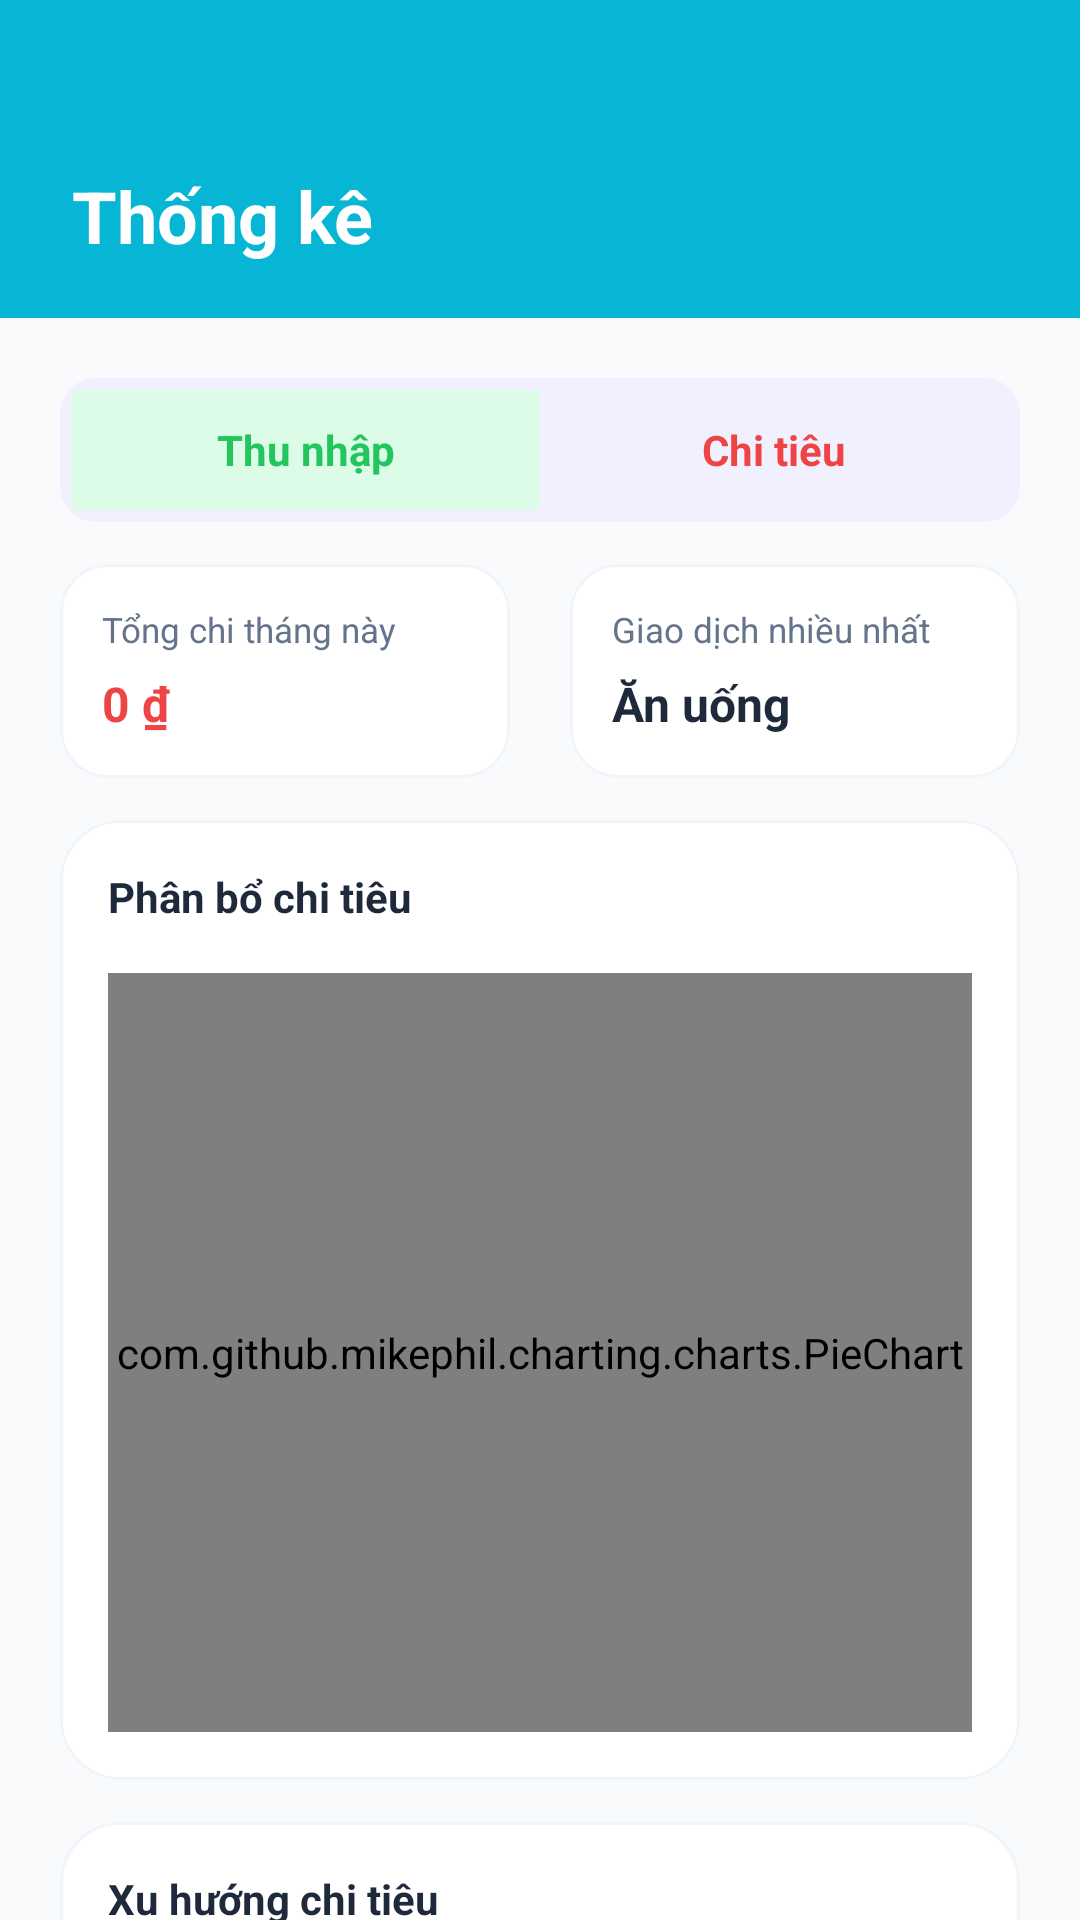

Produce the Android XML layout that renders to this screen, including the resource entries it uses.
<!-- AndroidManifest.xml: application theme Theme.Quanlychitieu -->
<!-- res/layout/fragment_statistical.xml -->
<?xml version="1.0" encoding="utf-8"?>
<FrameLayout xmlns:android="http://schemas.android.com/apk/res/android"
    xmlns:app="http://schemas.android.com/apk/res-auto"
    xmlns:tools="http://schemas.android.com/tools"
    android:layout_width="match_parent"
    android:layout_height="match_parent"
    android:background="@color/background_app"
    tools:context=".statisticalFragment">

    <androidx.core.widget.NestedScrollView
        android:layout_width="match_parent"
        android:layout_height="match_parent"
        android:overScrollMode="never">

        <LinearLayout
            android:layout_width="match_parent"
            android:layout_height="wrap_content"
            android:orientation="vertical">

            
            <LinearLayout
                android:layout_width="match_parent"
                android:layout_height="wrap_content"
                android:orientation="horizontal"
                android:gravity="center_vertical"
                android:paddingStart="24dp"
                android:paddingEnd="20dp"
                android:paddingTop="52dp"
                android:paddingBottom="14dp"
                android:background="@color/cyan">

                <TextView
                    android:layout_width="0dp"
                    android:layout_height="wrap_content"
                    android:layout_weight="1"
                    android:text="Thống kê"
                    android:textSize="24sp"
                    android:textStyle="bold"
                    android:textColor="@color/white" />

                <ImageView
                    android:layout_width="40dp"
                    android:layout_height="40dp"
                    android:src="@drawable/outline_manage_search_24"
                    android:padding="8dp"
                    android:background="@drawable/bg_circle_white"
                    app:tint="@color/white" />
            </LinearLayout>

            
            <LinearLayout
                android:layout_width="match_parent"
                android:layout_height="48dp"
                android:orientation="horizontal"
                android:background="@drawable/bg_segment_container"
                android:layout_marginStart="20dp"
                android:layout_marginEnd="20dp"
                android:layout_marginBottom="14dp"
                android:padding="4dp"
                android:layout_marginTop="20dp">

                <TextView
                    android:id="@+id/tab_income"
                    android:layout_width="0dp"
                    android:layout_height="match_parent"
                    android:layout_weight="1"
                    android:gravity="center"
                    android:text="Thu nhập"
                    android:textSize="14sp"
                    android:textStyle="bold"
                    android:textColor="@color/income_green"
                    android:background="@color/xanhlanhat"/>

                <TextView
                    android:id="@+id/tab_expense"
                    android:layout_width="0dp"
                    android:layout_height="match_parent"
                    android:layout_weight="1"
                    android:gravity="center"
                    android:text="Chi tiêu"
                    android:textSize="14sp"
                    android:textStyle="bold"
                    android:textColor="@color/expense_color"
                    android:backgroundTint="@color/dohongnhat" />
            </LinearLayout>

            
            <LinearLayout
                android:layout_width="match_parent"
                android:layout_height="wrap_content"
                android:orientation="horizontal"
                android:paddingStart="20dp"
                android:paddingEnd="20dp"
                android:layout_marginBottom="14dp">

                <com.google.android.material.card.MaterialCardView
                    android:layout_width="0dp"
                    android:layout_height="wrap_content"
                    android:layout_weight="1"
                    app:cardCornerRadius="16dp"
                    app:cardElevation="0dp"
                    app:strokeWidth="1dp"
                    app:strokeColor="@color/divider_color"
                    app:cardBackgroundColor="@color/surface_card"
                    android:layout_marginEnd="10dp">

                    <LinearLayout
                        android:layout_width="match_parent"
                        android:layout_height="wrap_content"
                        android:orientation="vertical"
                        android:padding="14dp">
                        <TextView
                            android:layout_width="wrap_content"
                            android:layout_height="wrap_content"
                            android:text="Tổng chi tháng này"
                            android:textSize="11.5sp"
                            android:textColor="@color/text_sub" />
                        <TextView
                            android:id="@+id/tv_summary_total"
                            android:layout_width="wrap_content"
                            android:layout_height="wrap_content"
                            android:text="0 ₫"
                            android:textSize="16sp"
                            android:textStyle="bold"
                            android:textColor="@color/red_expense"
                            android:layout_marginTop="6dp" />
                    </LinearLayout>
                </com.google.android.material.card.MaterialCardView>

                <com.google.android.material.card.MaterialCardView
                    android:layout_width="0dp"
                    android:layout_height="wrap_content"
                    android:layout_weight="1"
                    app:cardCornerRadius="16dp"
                    app:cardElevation="0dp"
                    app:strokeWidth="1dp"
                    app:strokeColor="@color/divider_color"
                    app:cardBackgroundColor="@color/surface_card"
                    android:layout_marginStart="10dp">

                    <LinearLayout
                        android:layout_width="match_parent"
                        android:layout_height="wrap_content"
                        android:orientation="vertical"
                        android:padding="14dp">
                        <TextView
                            android:layout_width="wrap_content"
                            android:layout_height="wrap_content"
                            android:text="Giao dịch nhiều nhất"
                            android:textSize="11.5sp"
                            android:textColor="@color/text_sub" />
                        <TextView
                            android:id="@+id/tv_max_category"
                            android:layout_width="wrap_content"
                            android:layout_height="wrap_content"
                            android:text="Ăn uống"
                            android:textSize="16sp"
                            android:textStyle="bold"
                            android:textColor="@color/text_main"
                            android:layout_marginTop="6dp" />
                    </LinearLayout>
                </com.google.android.material.card.MaterialCardView>
            </LinearLayout>

            
            <com.google.android.material.card.MaterialCardView
                android:layout_width="match_parent"
                android:layout_height="320dp"
                android:layout_marginStart="20dp"
                android:layout_marginEnd="20dp"
                android:layout_marginBottom="14dp"
                app:cardCornerRadius="20dp"
                app:cardElevation="0dp"
                app:strokeWidth="1dp"
                app:strokeColor="@color/divider_color"
                app:cardBackgroundColor="@color/surface_card">

                <LinearLayout
                    android:layout_width="match_parent"
                    android:layout_height="match_parent"
                    android:orientation="vertical"
                    android:padding="16dp">
                    <TextView
                        android:layout_width="wrap_content"
                        android:layout_height="wrap_content"
                        android:text="Phân bổ chi tiêu"
                        android:textStyle="bold"
                        android:textColor="@color/text_main"
                        android:layout_marginBottom="16dp"/>
                    <com.github.mikephil.charting.charts.PieChart
                        android:id="@+id/pieChart"
                        android:layout_width="match_parent"
                        android:layout_height="match_parent" />
                </LinearLayout>
            </com.google.android.material.card.MaterialCardView>

            
            <com.google.android.material.card.MaterialCardView
                android:layout_width="match_parent"
                android:layout_height="300dp"
                android:layout_marginStart="20dp"
                android:layout_marginEnd="20dp"
                android:layout_marginBottom="100dp"
                app:cardCornerRadius="20dp"
                app:cardElevation="0dp"
                app:strokeWidth="1dp"
                app:strokeColor="@color/divider_color"
                app:cardBackgroundColor="@color/surface_card">

                <LinearLayout
                    android:layout_width="match_parent"
                    android:layout_height="match_parent"
                    android:orientation="vertical"
                    android:padding="16dp">
                    <TextView
                        android:layout_width="wrap_content"
                        android:layout_height="wrap_content"
                        android:text="Xu hướng chi tiêu"
                        android:textStyle="bold"
                        android:textColor="@color/text_main"
                        android:layout_marginBottom="16dp"/>
                    <com.github.mikephil.charting.charts.BarChart
                        android:id="@+id/barChart"
                        android:layout_width="match_parent"
                        android:layout_height="match_parent" />
                </LinearLayout>
            </com.google.android.material.card.MaterialCardView>

        </LinearLayout>
    </androidx.core.widget.NestedScrollView>
</FrameLayout>
<!-- resources referenced by this layout -->
<resources>
  <color name="background_app">#F8FAFC</color>
  <color name="cyan">#06B6D4</color>
  <color name="divider_color">#F1F5F9</color>
  <color name="dohongnhat">#FEE2E2</color>
  <color name="expense_color">#EF4444</color>
  <color name="income_green">#22C55E</color>
  <color name="red_expense">#EF4444</color>
  <color name="surface_card">#FFFFFF</color>
  <color name="text_main">#1E293B</color>
  <color name="text_sub">#64748B</color>
  <color name="white">#FFFFFFFF</color>
  <color name="xanhlanhat">#DCFCE7</color>
  <!-- drawable bg_segment_container (drawable) -->
  <?xml version="1.0" encoding="utf-8"?>
  <shape xmlns:android="http://schemas.android.com/apk/res/android"
      android:shape="rectangle">
  
      <solid android:color="#F0F0FF" />
      <corners android:radius="12dp" />
  
  </shape>
  <style name="Theme.Quanlychitieu" parent="Base.Theme.Quanlychitieu" />
  <style name="Base.Theme.Quanlychitieu" parent="Theme.Material3.DayNight.NoActionBar">
          
          <item name="colorPrimary">@color/primary</item>
          <item name="android:windowBackground">@color/background_app</item>
          <item name="android:textColorPrimary">@color/text_main</item>
          <item name="android:textColorSecondary">@color/text_sub</item>
      </style>
  <color name="primary">#4A6CF7</color>
</resources>
